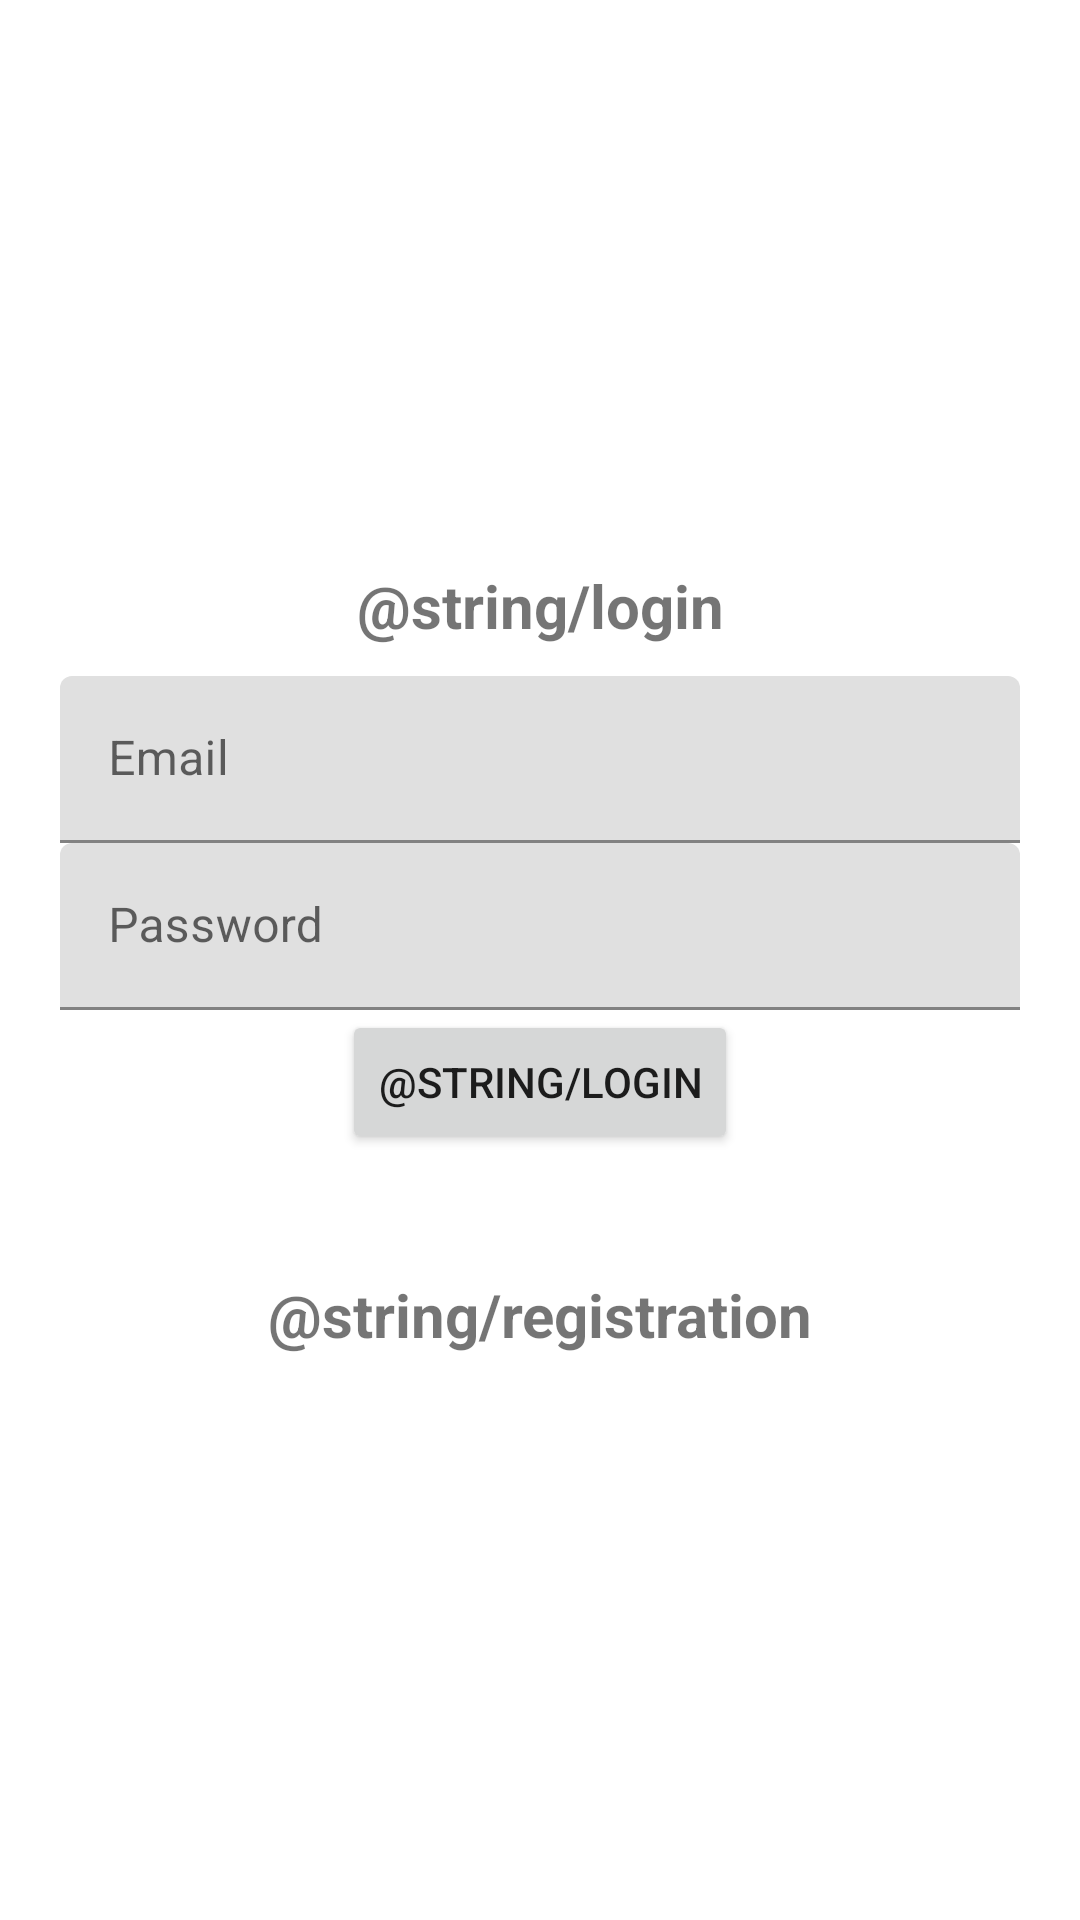

Produce the Android XML layout that renders to this screen, including the resource entries it uses.
<!-- AndroidManifest.xml: application theme Theme.Chess -->
<!-- res/layout/activity_login.xml -->
<?xml version="1.0" encoding="utf-8"?>
<LinearLayout xmlns:android="http://schemas.android.com/apk/res/android"
    xmlns:app="http://schemas.android.com/apk/res-auto"
    xmlns:tools="http://schemas.android.com/tools"
    android:layout_width="match_parent"
    android:layout_height="match_parent"
    android:gravity="center"
    android:orientation="vertical"
    android:padding="20sp"
    tools:context=".login.Login">

    
    <TextView
        android:text="@string/login"
        android:textSize="20sp"
        android:textStyle="bold"
        android:gravity="center"
        android:layout_width="match_parent"
        android:layout_height="wrap_content"
        android:layout_marginBottom="10sp"/>
    <com.google.android.material.textfield.TextInputLayout
        android:layout_width="match_parent"
        android:layout_height="wrap_content">
        <com.google.android.material.textfield.TextInputEditText
            android:id="@+id/email_log"
            android:hint="Email"
            android:layout_width="match_parent"
            android:layout_height="wrap_content"/>
    </com.google.android.material.textfield.TextInputLayout>
    <com.google.android.material.textfield.TextInputLayout
        android:layout_width="match_parent"
        android:layout_height="wrap_content">
        <com.google.android.material.textfield.TextInputEditText
            android:id="@+id/password"
            android:hint="Password"
            android:layout_width="match_parent"
            android:layout_height="wrap_content"/>
    </com.google.android.material.textfield.TextInputLayout>

    <ProgressBar
        android:id="@+id/progressBar"
        android:visibility="gone"
        android:layout_width="wrap_content"
        android:layout_height="wrap_content"/>

    <Button
        android:id="@+id/login_btn"
        android:text="@string/login"
        android:layout_width="wrap_content"
        android:layout_height="wrap_content">
    </Button>

    <TextView
        android:id="@+id/registrationLink"
        android:text="@string/registration"
        android:layout_width="match_parent"
        android:layout_height="wrap_content"
        android:gravity="center"
        android:textSize="20sp"
        android:textStyle="bold"
        android:layout_marginTop="40sp"/>



</LinearLayout>
<!-- resources referenced by this layout -->
<resources>
  <style name="Theme.Chess" parent="Theme.MaterialComponents.DayNight.DarkActionBar">
          
          <item name="colorPrimary">@color/purple_500</item>
          <item name="colorPrimaryVariant">@color/purple_700</item>
          <item name="colorOnPrimary">@color/white</item>
          
          <item name="colorSecondary">@color/teal_200</item>
          <item name="colorSecondaryVariant">@color/teal_700</item>
          <item name="colorOnSecondary">@color/black</item>
          
          <item name="android:statusBarColor">?attr/colorPrimaryVariant</item>
          
      </style>
  <color name="purple_500">#FF6200EE</color>
  <color name="purple_700">#FF3700B3</color>
  <color name="white">#FFFFFFFF</color>
  <color name="teal_200">#FF03DAC5</color>
  <color name="teal_700">#FF018786</color>
  <color name="black">#FF000000</color>
</resources>
